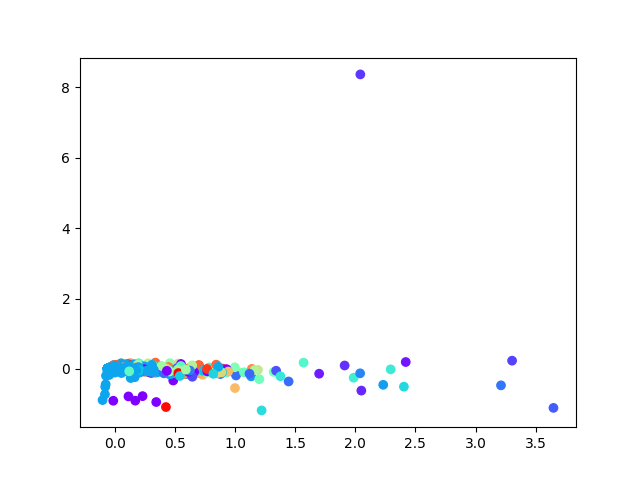

The table this chart was drawn from, first rows:
, 0, 1
0, -0.009162, 0.008947
1, -0.01454, 0.008
2, 0.02832, -0.01348
3, -0.01263, -0.01136
4, 0.01131, 0.005257
5, -0.005945, -0.02381
6, 0.05858, 0.03403
7, -0.04642, 7.229278353094356e-05
8, 0.008896, -0.01888
9, 0.01732, -0.007112
10, 0.04627, -0.02071
11, 0.08869, -0.01533
12, 0.5323, 0.03791
13, -0.05463, 0.004173
14, -0.03679, -0.001098
15, -0.05386, 0.004753
16, -0.05562, 0.004
17, -0.0569, 0.004829
18, -0.0569, 0.004829
19, -0.0569, 0.004829
20, -0.0569, 0.004829
21, -0.0569, 0.004829
22, -0.0569, 0.004829
23, -0.0569, 0.004829
24, -0.0569, 0.004829
25, 0.01296, -0.01038
26, -0.01869, -0.0007055
27, 0.0383, -0.01755
28, 0.04156, -0.008117
29, -0.03494, 0.002688
30, -0.00957, 0.02246
31, -0.02941, -0.003216
32, -0.07449, -0.4402
33, 0.2079, -0.03645
34, 0.06678, -0.0434
35, -0.001673, -0.0009484
36, -0.0569, 0.004829
37, -0.0569, 0.004829
38, -0.05682, 0.004827
39, -0.05687, 0.004839
40, -0.0569, 0.004829
41, -0.0569, 0.004829
42, -0.0569, 0.004829
43, -0.05602, 0.004584
44, -0.0569, 0.004829
45, -0.0569, 0.004829
46, -0.0569, 0.004829
47, -0.0569, 0.004829
48, -0.0569, 0.004829
49, -0.0569, 0.004829
50, -0.05594, 0.004608
51, -0.05312, 0.004569
52, -0.05623, 0.004591
53, -0.05685, 0.004813
54, -0.04307, 0.009012
55, -0.0569, 0.004829
56, -0.0569, 0.004829
57, -0.05051, 0.001863
58, -0.05404, 0.004462
59, -0.0569, 0.004829
... 3,705 more rows
